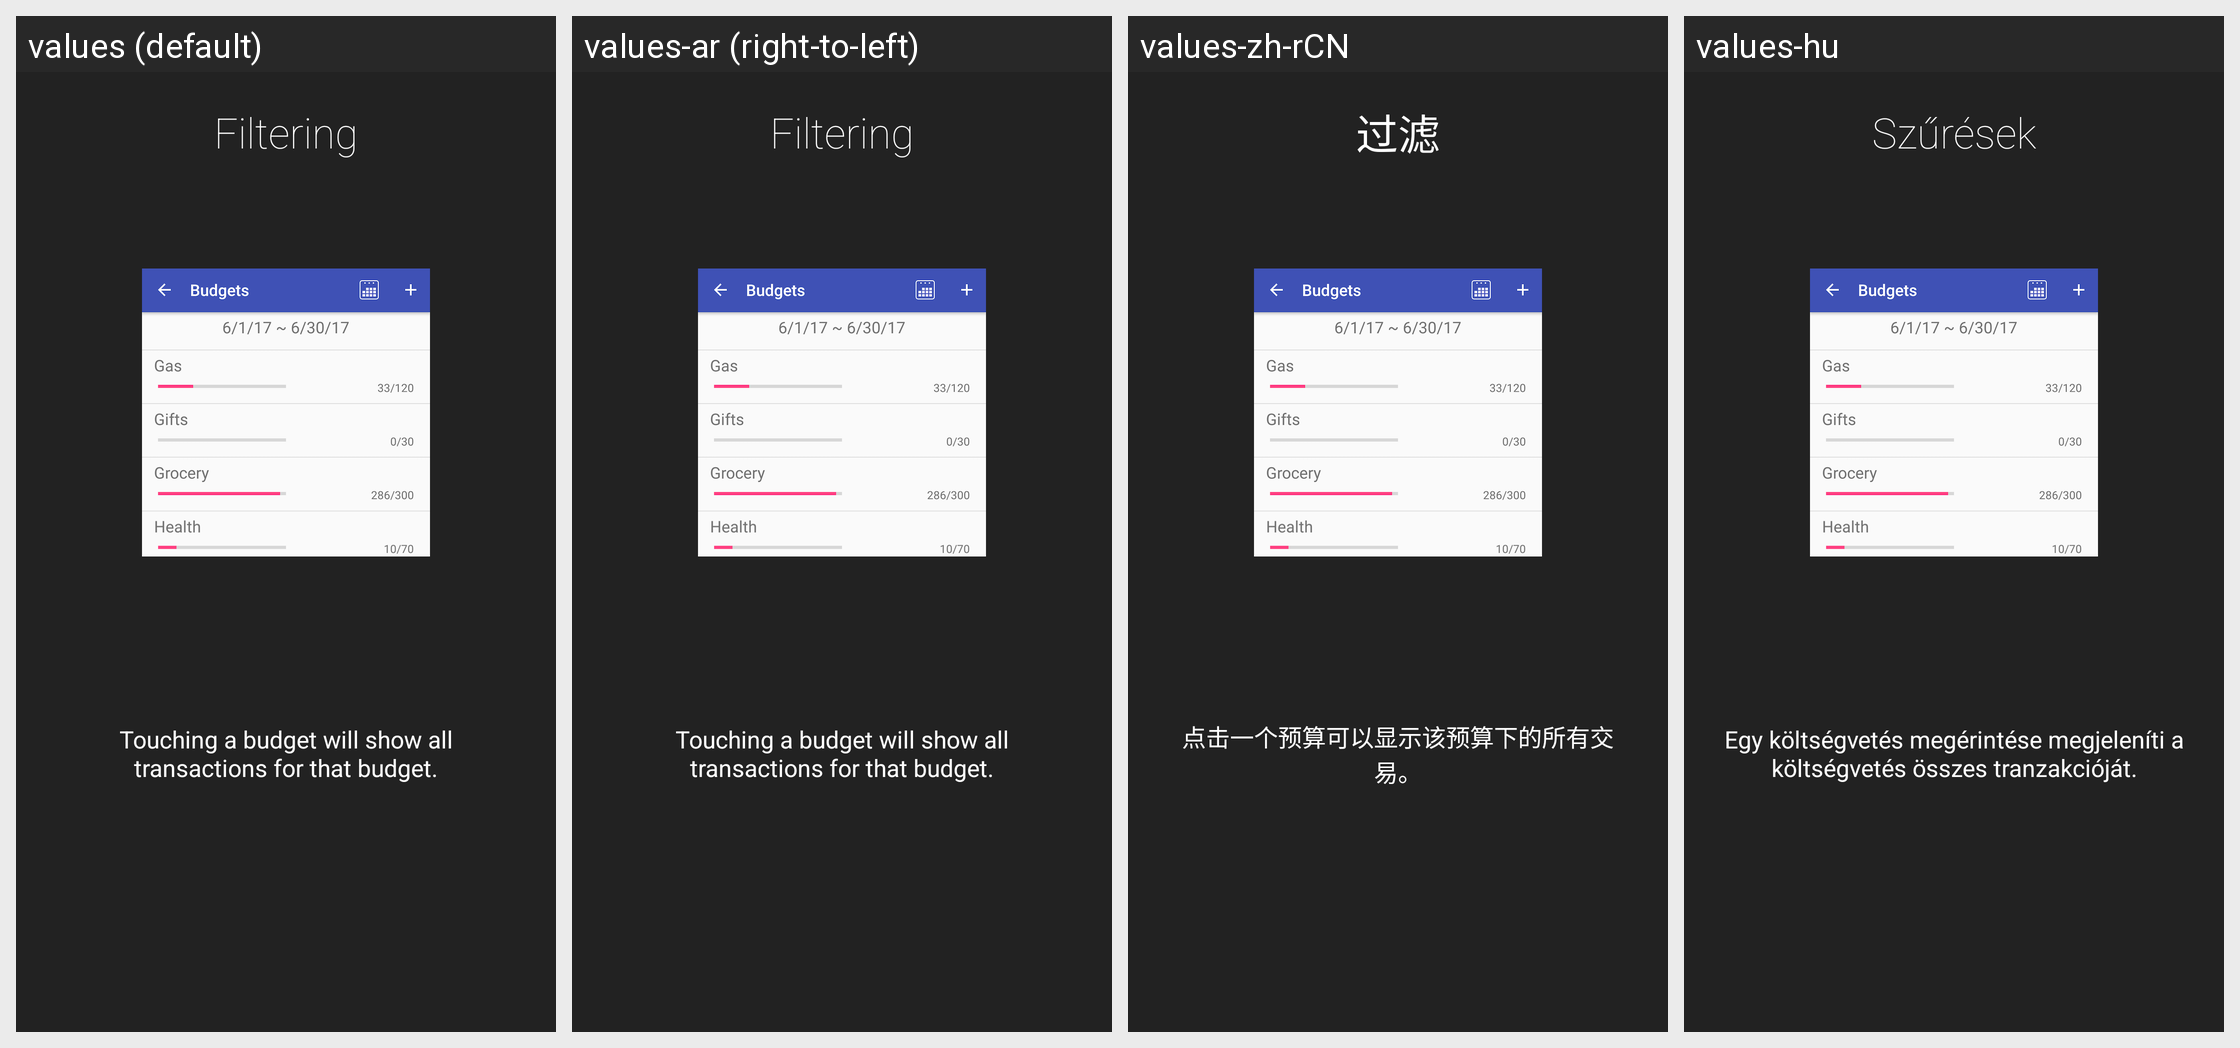

The same Android screen rendered under several of its app's locales, left to right. List the strings drawn on it with the default value and each locale's translation.
Android screen res/layout/intro4_layout.xml rendered under 4 locales, left to right: values (default), values-ar (right-to-left), values-zh-rCN, values-hu. Device: Nexus 5 (rendered at 1080×1920; each locale shown at half size, 540×960, under a caption strip naming it); theme AppTheme.
Other locales in the repository, not shown: values-de, values-es, values-et, values-fr, values-fr-rFR, values-it-rIT, values-nl, values-ro, values-sk.
Strings drawn on this screen, with the default value and each locale's value (text and hints the layout hard-codes, and strings that could not be matched under every locale, appear in the picture but are not listed):

intro4Title
  values: Filtering
      
  values-ar: Filtering
        [not translated; the default value is used]
  values-zh-rCN: 过滤
      
  values-hu: Szűrések
      

intro4Description
  values: Touching a budget will show all transactions for that budget.
  values-ar: Touching a budget will show all transactions for that budget.  [not translated; the default value is used]
  values-zh-rCN: 点击一个预算可以显示该预算下的所有交易。
  values-hu: Egy költségvetés megérintése megjeleníti a költségvetés összes tranzakcióját.
